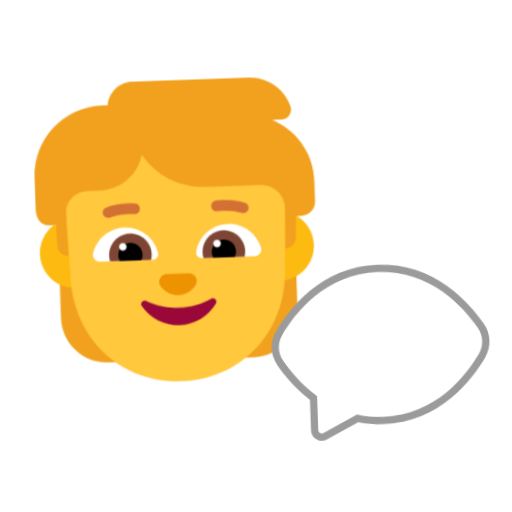
t = 0.00 s
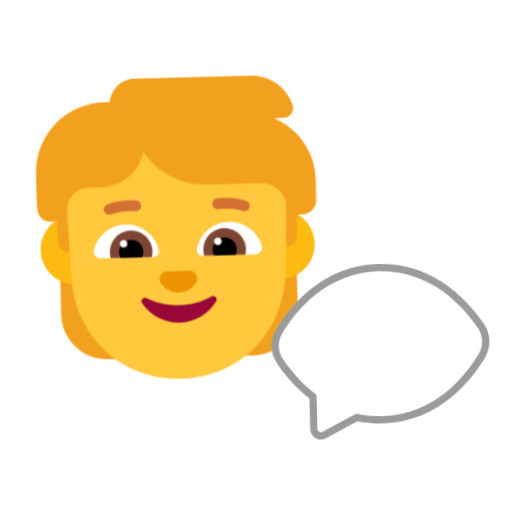
t = 0.40 s
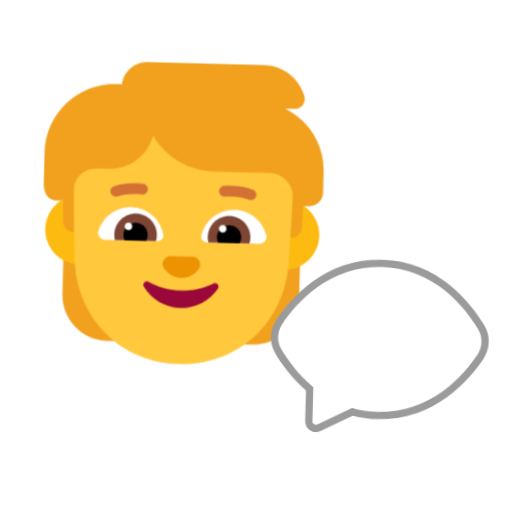
t = 1.20 s
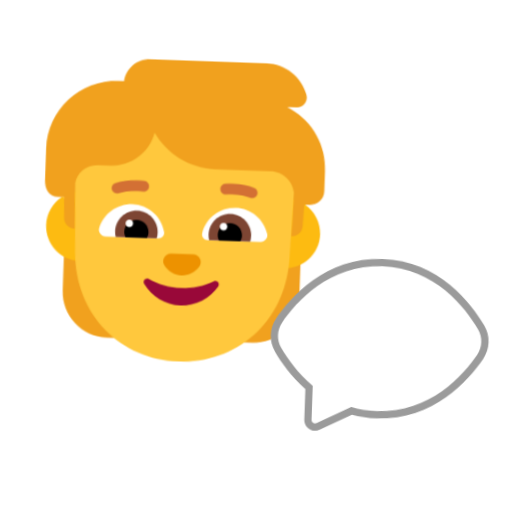
t = 1.60 s
t = 2.00 s: frame unchanged from t = 1.20 s, image omitted
t = 2.80 s: frame unchanged from t = 0.40 s, image omitted

The animated SVG that drew these frames (rendered in a browser with its animation timeline set to each time). Animation: 1 CSS @keyframes rule; one cycle of 3.20 s, repeats indefinitely.

<svg xmlns="http://www.w3.org/2000/svg" viewBox="0 0 320 320" role="img"><title>speak English</title><style>@media(prefers-reduced-motion:no-preference){.art{transform-origin:160px 210px;animation:float 3.2s ease-in-out infinite}@keyframes float{0%,100%{transform:translateY(0) rotate(-2deg)}50%{transform:translateY(-9px) rotate(2deg)}}}</style><g class="art"><svg viewBox="0 0 32 32" fill="none" xmlns="http://www.w3.org/2000/svg" x="5" y="35" width="215" height="215">
<path d="M25.63 6.19524L25.28 6.00501H26.14C26.77 6.00501 27.22 5.38423 27.02 4.78348C26.51 3.17146 24.99 2 23.21 2H12.38C11.16 2 10.17 2.92115 10.03 4.11264C10.02 4.11264 10.0075 4.11514 9.995 4.11765C9.9825 4.12015 9.97 4.12265 9.96 4.12265H9.52C5.92 4.12265 3 7.04631 3 10.6508V13.5544C3 14.4 3.40527 15.1 4.25 15.1H4.83L3.9 18.0188H5.17623L5 19.515V23.76C5 26.11 6.91 28.02 9.26 28.02H10.3V18.0188H21.72V28.02H22.76C25.11 28.02 27.02 26.11 27.02 23.76V18.0188H28.1L27.18 15.0163H27.71C28.42 15.0163 29 14.4355 29 13.7247V11.8523C29.02 9.48936 27.72 7.31665 25.63 6.19524Z" fill="#F1A11E"/>
<path d="M4.61806 15.1C3.79008 15.6891 3.25 16.6565 3.25 17.75C3.25 19.5449 4.70507 21 6.5 21C8.29493 21 9.75 19.5449 9.75 17.75C9.75 15.9551 8.29493 14.5 6.5 14.5C6.2645 14.5 6.03486 14.525 5.81358 14.5726L5.85 15.9074V15.9675L5.92 18C5.37 18 4.92 17.5695 4.9 17.0188L4.83 15.1H4.61806Z" fill="#FDBB11"/>
<path d="M26.1919 14.5738C25.9689 14.5255 25.7374 14.5 25.5 14.5C23.7051 14.5 22.25 15.9551 22.25 17.75C22.25 19.5449 23.7051 21 25.5 21C27.2949 21 28.75 19.5449 28.75 17.75C28.75 16.6029 28.1558 15.5947 27.2583 15.0163H27.18L27.16 15.5369L27.1 17.0188C27.08 17.5695 26.63 18 26.08 18L26.1919 14.5738Z" fill="#FDBB11"/>
<path d="M5.81451 13.7725L6.02566 20.2262C6.26481 26.0785 10.6591 30.01 16 30.01C21.3409 30.01 25.7352 26.0785 25.9743 20.2262L26.1799 13.9416C26.0298 12.8508 25.1005 12.0125 23.97 12.0125H18.8C16.37 12.0125 14.24 10.7309 13.04 8.81851C12.63 10.6408 11 12.0125 9.04999 12.0125H7.80999C6.78256 12.0125 5.93701 12.7823 5.81451 13.7725Z" fill="#FFC83D"/>
<path d="M16.002 23.1739C14.8936 23.1739 13.8651 22.9029 12.9864 22.4412C12.6869 22.2806 12.3673 22.6218 12.5571 22.9129C13.286 24.0472 14.5641 24.8 16.002 24.8C17.4398 24.8 18.7179 24.0472 19.4468 22.9129C19.6266 22.6319 19.317 22.2906 19.0175 22.4412C18.1388 22.9129 17.1103 23.1739 16.002 23.1739Z" fill="#990839"/>
<path d="M15.9934 22C16.6734 22 17.2634 21.6548 17.6234 21.1269C17.9434 20.6497 17.6034 20 17.0334 20H14.9634C14.3934 20 14.0534 20.6497 14.3734 21.1269C14.7234 21.6548 15.3234 22 15.9934 22Z" fill="#ED9200"/>
<path d="M8.19001 17.87C8.53001 16.53 9.75001 15.53 11.2 15.53C12.71 15.53 13.96 16.6 14.24 18.02C14.3 18.33 14.05 18.62 13.73 18.62H8.79001C8.39001 18.62 8.09001 18.25 8.19001 17.87Z" fill="white"/>
<path d="M23.83 17.87C23.49 16.53 22.27 15.53 20.82 15.53C19.31 15.53 18.06 16.6 17.78 18.02C17.72 18.33 17.97 18.62 18.29 18.62H23.23C23.63 18.62 23.93 18.25 23.83 17.87Z" fill="white"/>
<path d="M9.67999 18.1C9.67999 17.01 10.57 16.12 11.66 16.12C12.75 16.12 13.64 17.01 13.64 18.1C13.64 18.29 13.62 18.46 13.57 18.63H9.74999C9.70999 18.46 9.67999 18.28 9.67999 18.1Z" fill="#7D4533"/>
<path d="M22.34 18.1C22.34 17.01 21.45 16.12 20.36 16.12C19.27 16.12 18.38 17.01 18.38 18.1C18.38 18.29 18.4 18.46 18.45 18.63H22.27C22.31 18.46 22.34 18.28 22.34 18.1Z" fill="#7D4533"/>
<path d="M11.66 16.97C12.28 16.97 12.79 17.47 12.79 18.1C12.79 18.29 12.74 18.47 12.66 18.63H10.66C10.58 18.47 10.53 18.29 10.53 18.1C10.53 17.48 11.03 16.97 11.66 16.97Z" fill="black"/>
<path d="M20.36 16.97C19.74 16.97 19.23 17.47 19.23 18.1C19.23 18.29 19.28 18.47 19.36 18.63H21.36C21.44 18.47 21.49 18.29 21.49 18.1C21.49 17.48 20.99 16.97 20.36 16.97Z" fill="black"/>
<path d="M11.33 17.32C11.33 17.5133 11.1733 17.67 10.98 17.67C10.7867 17.67 10.63 17.5133 10.63 17.32C10.63 17.1267 10.7867 16.97 10.98 16.97C11.1733 16.97 11.33 17.1267 11.33 17.32Z" fill="white"/>
<path d="M20.1 17.32C20.1 17.5133 19.9433 17.67 19.75 17.67C19.5567 17.67 19.4 17.5133 19.4 17.32C19.4 17.1267 19.5567 16.97 19.75 16.97C19.9433 16.97 20.1 17.1267 20.1 17.32Z" fill="white"/>
<path d="M9.88768 14.5611C10.409 14.3755 11.1557 14.2346 12.1431 14.3278C12.418 14.3537 12.6619 14.1519 12.6878 13.877C12.7137 13.602 12.5119 13.3582 12.237 13.3322C11.1043 13.2254 10.2111 13.3845 9.55235 13.619C9.2922 13.7116 9.15637 13.9975 9.24896 14.2577C9.34156 14.5178 9.62752 14.6537 9.88768 14.5611Z" fill="#D37034"/>
<path d="M22.4677 13.619C21.809 13.3845 20.9157 13.2254 19.7831 13.3322C19.5081 13.3582 19.3063 13.602 19.3322 13.877C19.3582 14.1519 19.6021 14.3537 19.877 14.3278C20.8643 14.2346 21.6111 14.3755 22.1324 14.5611C22.3925 14.6537 22.6785 14.5178 22.7711 14.2577C22.8637 13.9975 22.7278 13.7116 22.4677 13.619Z" fill="#D37034"/>
</svg>
<svg viewBox="0 0 32 32" fill="none" xmlns="http://www.w3.org/2000/svg" x="165" y="150" width="145" height="145">
<path d="M16.0278 4C8.16615 4 3.53108 9.75575 1.66714 12.7026C0.772247 14.1175 0.77225 15.8825 1.66714 17.2974C2.53549 18.6702 3.97262 20.6044 6.02779 22.3015V26.5017C6.02779 27.6235 7.214 28.3483 8.21217 27.8365L12.5619 25.6063C13.6426 25.8582 14.7979 26 16.0278 26C23.8894 26 28.5245 20.2442 30.3884 17.2974C31.2833 15.8825 31.2833 14.1175 30.3884 12.7026C28.5245 9.75575 23.8894 4 16.0278 4Z" fill="#9B9B9B"/>
<path d="M16.0278 25C14.741 25 13.5452 24.8344 12.4384 24.5458L7.75592 26.9467C7.42319 27.1173 7.02779 26.8757 7.02779 26.5017V21.8222C4.88609 20.1489 3.39604 18.16 2.51228 16.7628C1.82387 15.6744 1.82387 14.3256 2.51227 13.2372C4.32778 10.3669 8.70189 5 16.0278 5C23.3537 5 27.7278 10.3669 29.5433 13.2372C30.2317 14.3256 30.2317 15.6744 29.5433 16.7628C27.7278 19.6331 23.3537 25 16.0278 25Z" fill="white"/>
</svg>
</g></svg>
